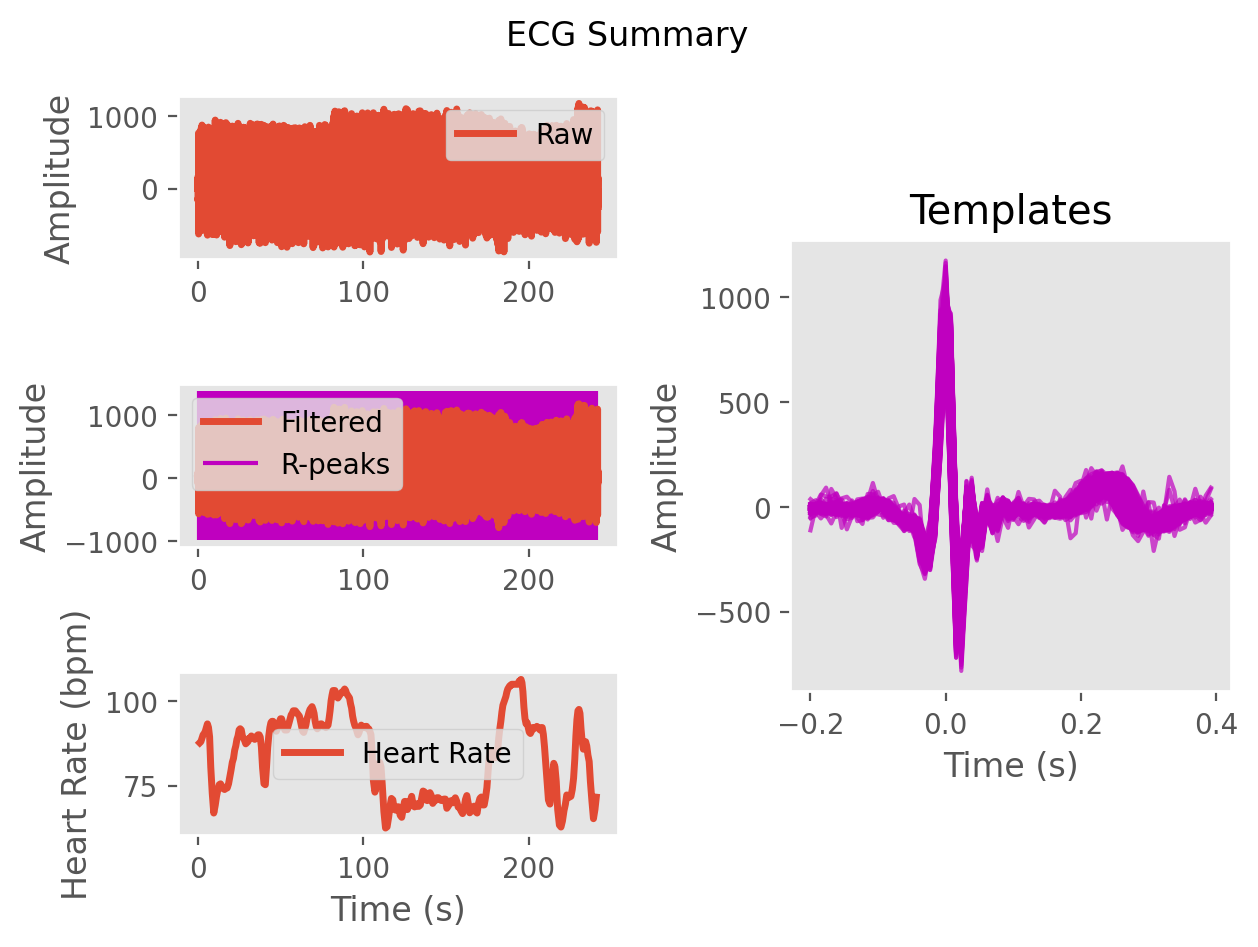

Data behind this chart, as committed beside it:
ECG, 0.19073652060517743, -0.6974147286015904, -11.844900583432837, -22.47046153557416, -22.667588661691962, -17.948410421214128, -10.467807142391601, 1.8531001985080486, 13.182431935190314, 23.70903666159888, 41.32600237136548, 61.438171581401186, 75.41350134611797, 84.33624320347693, 89.49990419426592, 91.76162881111351, 87.7037560101996, 62.30094863918525, 16.339529884020294, -26.35798513671108, -58.105364326426304, -82.69104557058647, -88.87746546146911
Time (s), 0.0, 0.007692, 0.01538, 0.02308, 0.03077, 0.03846, 0.04615, 0.05385, 0.06154, 0.06923, 0.07692, 0.08462, 0.09231, 0.1, 0.1077, 0.1154, 0.1231, 0.1308, 0.1385, 0.1462, 0.1538, 0.1615, 0.1692
Rpeaks, 72, 161, 250, 338, 424, 510, 597, 681, 764, 848, 935, 1026, 1144, 1262, 1376, 1483, 1588, 1693, 1794, 1898, 2006, 2110, 2215
IBI Series, 675, 687, 685, 706, 698, 690, 675, 677, 677, 659, 656, 659, 680, 715, 935, 919, 899, 843, 827, 820, 795, 820, 842
Heart Rate, 94, 93, 92, 91, 91, 91, 91, 91, 92, 92, 91, 80, 79, 78, 78, 77, 77, 77, 77, 76, 76, 76, 77
